Run: headless pygame with SDL's dummy video driver; simulated clock (each Clock.tick advances the game by its frame time, no real sleeping); random seed 0; keys injected as events and as key.get_pressed() state; no mouse input.
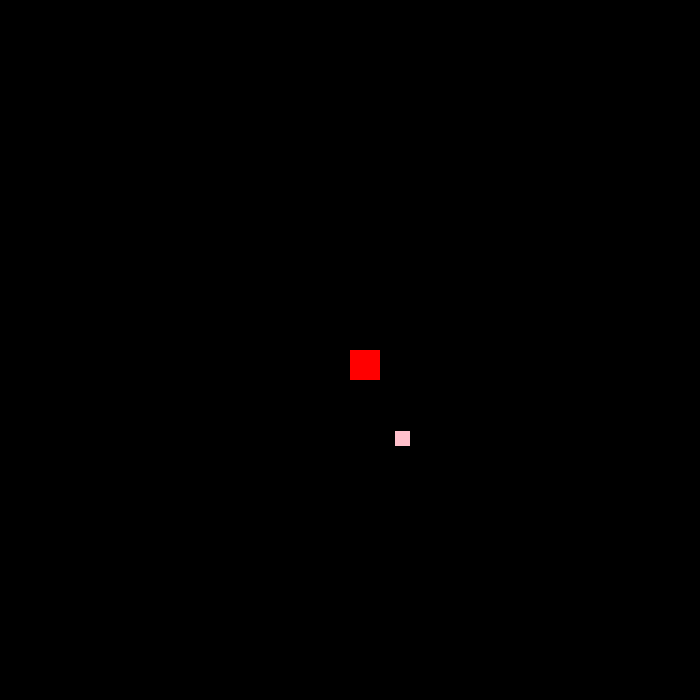
Frame 1 of 4 · flips 1–60 · no input
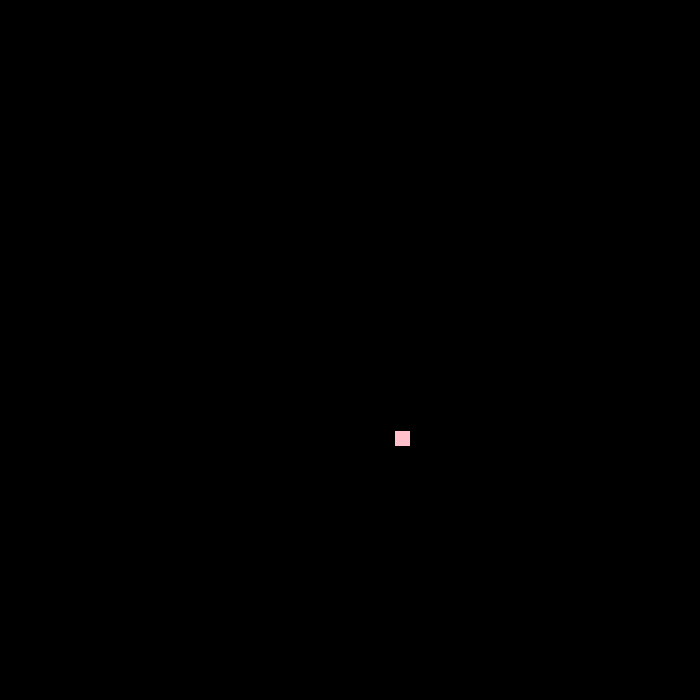
Frame 2 of 4 · flips 61–180 · tapped SPACE, RETURN · held RIGHT (→), D
Frame 3 of 4 · flips 181–300 · held DOWN (↓), S · screen unchanged from frame 2, image omitted
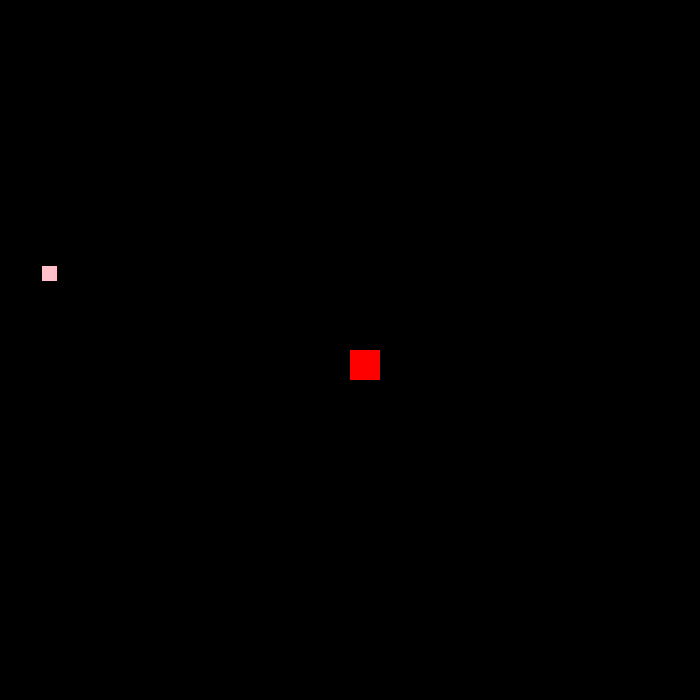
Frame 4 of 4 · flips 301–420 · held LEFT (←), A, UP (↑), W

The pygame program that drew these frames:

import pygame
import random
#initial setup
pygame.init()
clock = pygame.time.Clock()
#game window
screen_height = 700
screen_width = 700
screen = pygame.display.set_mode((screen_width, screen_height))
pygame.display.set_caption("Snake")

#snake
snake = pygame.Rect(screen_width/2, screen_height/2, 30, 30)
red = (255, 0, 0)
black = (0,0,0)
speed = 5
#food
food = pygame.Rect(random.randint(1, screen_width-10), random.randint(1, screen_height-10), 15, 15)
pink = (255, 192, 203)

#game loop
while True:
    #handling input
    for event in pygame.event.get():
        if event.type == pygame.QUIT:
            pygame.quit()
    #movement
    keys = pygame.key.get_pressed()
    if keys[pygame.K_d]:
        snake.x += speed
    if keys[pygame.K_a]:
        snake.x -= speed
    if keys[pygame.K_w]:
        snake.y -= speed
    if keys[pygame.K_s]:
        snake.y += speed
    #if snake eat food, food spawn random and snake increase length
    if snake.colliderect(food):
        screen.fill(black)
        food = pygame.Rect(random.randint(1, screen_width-10), random.randint(1, screen_height-10), 15, 15)

    screen.fill(black)
        
    pygame.draw.rect(screen, red, snake)
    pygame.draw.rect(screen, pink, food)
    #updating window
    pygame.display.flip()
    clock.tick(60)
